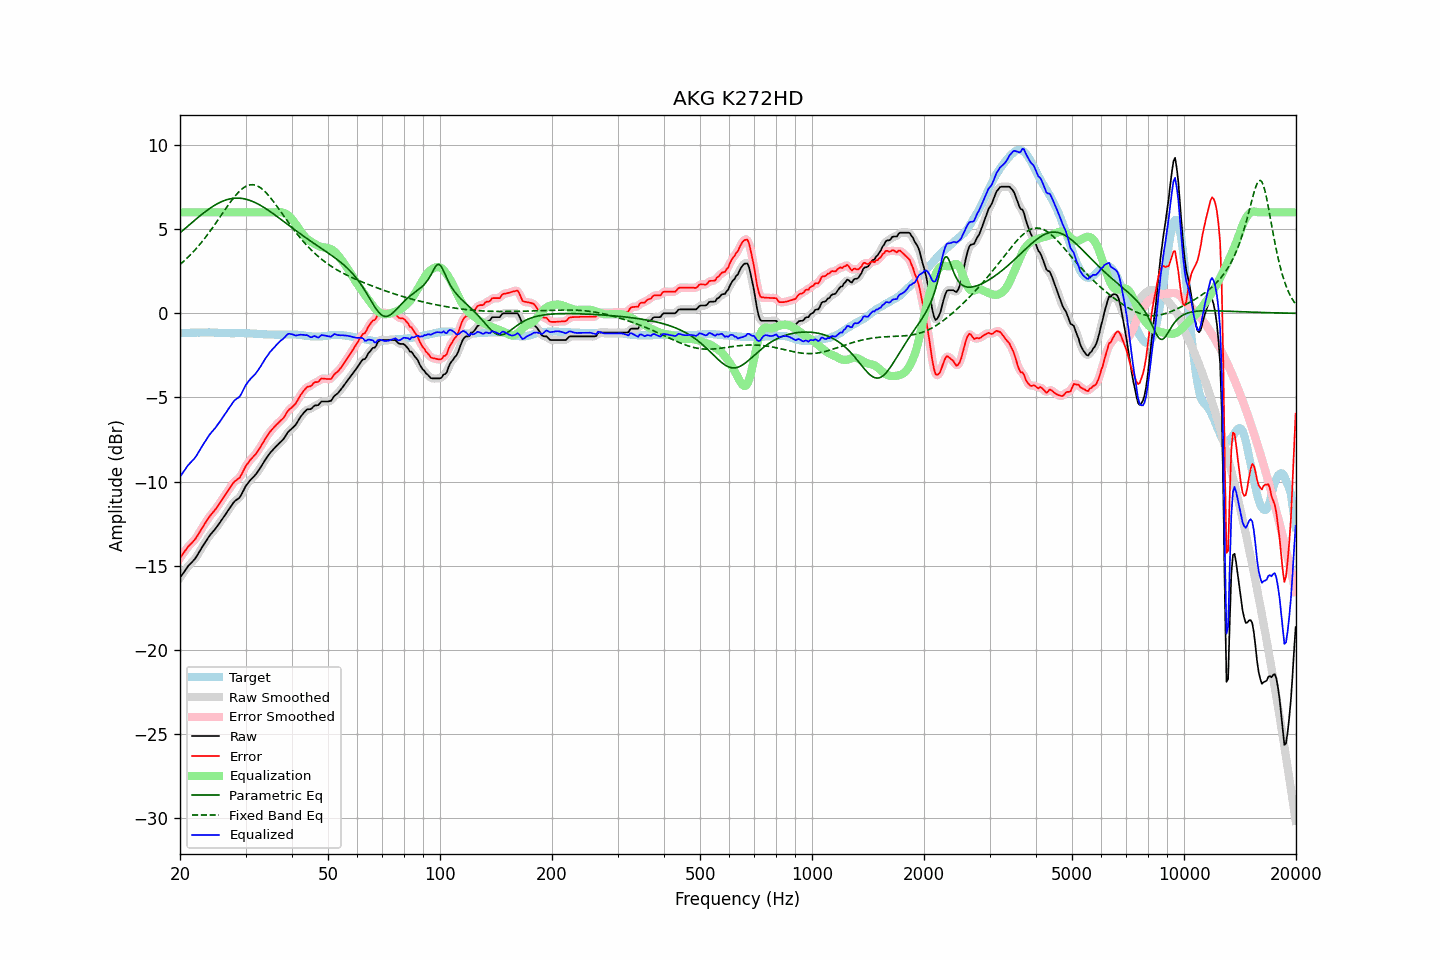

The data file committed next to this chart (first rows):
frequency, raw, error, smoothed, error_smoothed, equalization, parametric_eq, fixed_band_eq, equalized_raw, equalized_smoothed, target
20.00, -15.72, -14.55, -15.72, -14.55, 6.00, 4.78, 2.90, -9.72, -9.72, -1.17
20.20, -15.58, -14.41, -15.57, -14.41, 6.00, 4.86, 2.98, -9.58, -9.57, -1.17
20.40, -15.44, -14.27, -15.43, -14.27, 6.00, 4.95, 3.07, -9.44, -9.43, -1.17
20.61, -15.30, -14.14, -15.30, -14.13, 6.00, 5.03, 3.15, -9.30, -9.30, -1.16
20.81, -15.17, -14.01, -15.16, -14.00, 6.00, 5.11, 3.24, -9.17, -9.16, -1.16
21.02, -15.03, -13.87, -15.04, -13.88, 6.00, 5.19, 3.33, -9.03, -9.04, -1.16
21.23, -14.93, -13.77, -14.93, -13.77, 6.00, 5.28, 3.43, -8.93, -8.93, -1.16
21.44, -14.83, -13.68, -14.83, -13.67, 6.00, 5.36, 3.53, -8.83, -8.83, -1.15
21.66, -14.73, -13.58, -14.73, -13.58, 6.00, 5.44, 3.63, -8.73, -8.73, -1.15
21.87, -14.63, -13.47, -14.62, -13.47, 6.00, 5.52, 3.73, -8.63, -8.62, -1.15
22.09, -14.50, -13.35, -14.49, -13.34, 6.00, 5.60, 3.84, -8.50, -8.49, -1.15
22.31, -14.34, -13.19, -14.34, -13.19, 6.00, 5.68, 3.95, -8.34, -8.34, -1.14
22.54, -14.18, -13.03, -14.18, -13.03, 6.00, 5.76, 4.06, -8.18, -8.18, -1.15
22.76, -14.02, -12.88, -14.02, -12.87, 6.00, 5.84, 4.17, -8.02, -8.02, -1.14
22.99, -13.86, -12.72, -13.86, -12.72, 6.00, 5.91, 4.29, -7.86, -7.86, -1.14
23.22, -13.71, -12.57, -13.71, -12.57, 6.00, 5.99, 4.41, -7.71, -7.71, -1.14
23.45, -13.56, -12.42, -13.56, -12.42, 6.00, 6.06, 4.53, -7.56, -7.56, -1.14
23.69, -13.41, -12.27, -13.41, -12.27, 6.00, 6.13, 4.66, -7.41, -7.41, -1.14
23.92, -13.27, -12.14, -13.27, -12.13, 6.00, 6.20, 4.79, -7.27, -7.27, -1.13
24.16, -13.14, -12.00, -13.14, -12.00, 6.00, 6.26, 4.92, -7.14, -7.14, -1.14
24.40, -13.03, -11.89, -13.03, -11.89, 6.00, 6.33, 5.05, -7.03, -7.03, -1.14
24.65, -12.92, -11.78, -12.92, -11.77, 6.00, 6.39, 5.19, -6.92, -6.92, -1.14
24.89, -12.81, -11.65, -12.80, -11.65, 6.00, 6.45, 5.32, -6.81, -6.80, -1.15
25.14, -12.68, -11.52, -12.67, -11.52, 6.00, 6.50, 5.46, -6.68, -6.67, -1.15
25.39, -12.54, -11.37, -12.54, -11.38, 6.00, 6.55, 5.60, -6.54, -6.54, -1.16
25.65, -12.41, -11.25, -12.41, -11.24, 6.00, 6.60, 5.74, -6.41, -6.41, -1.16
25.91, -12.27, -11.10, -12.27, -11.10, 6.00, 6.64, 5.88, -6.27, -6.27, -1.17
26.16, -12.13, -10.95, -12.13, -10.96, 6.00, 6.68, 6.02, -6.13, -6.13, -1.17
26.43, -11.99, -10.81, -11.99, -10.81, 6.00, 6.72, 6.16, -5.99, -5.99, -1.18
26.69, -11.85, -10.67, -11.85, -10.67, 6.00, 6.75, 6.30, -5.85, -5.85, -1.18
26.96, -11.70, -10.52, -11.71, -10.52, 6.00, 6.78, 6.43, -5.70, -5.71, -1.18
27.23, -11.57, -10.39, -11.56, -10.38, 6.00, 6.80, 6.56, -5.57, -5.56, -1.18
27.50, -11.43, -10.24, -11.42, -10.23, 6.00, 6.82, 6.69, -5.43, -5.42, -1.19
27.77, -11.29, -10.10, -11.29, -10.10, 6.00, 6.83, 6.82, -5.29, -5.29, -1.19
28.05, -11.17, -9.99, -11.18, -10.00, 6.00, 6.84, 6.94, -5.17, -5.18, -1.18
28.33, -11.10, -9.92, -11.10, -9.92, 6.00, 6.85, 7.05, -5.10, -5.10, -1.18
28.62, -11.03, -9.85, -11.03, -9.85, 6.00, 6.85, 7.16, -5.03, -5.03, -1.18
28.90, -10.96, -9.78, -10.94, -9.76, 6.00, 6.84, 7.26, -4.96, -4.94, -1.18
29.19, -10.81, -9.63, -10.80, -9.62, 6.00, 6.83, 7.34, -4.81, -4.80, -1.18
29.48, -10.62, -9.44, -10.62, -9.44, 6.00, 6.82, 7.42, -4.62, -4.62, -1.18
29.78, -10.43, -9.25, -10.43, -9.25, 6.00, 6.80, 7.49, -4.43, -4.43, -1.18
30.08, -10.25, -9.06, -10.26, -9.08, 6.00, 6.78, 7.55, -4.25, -4.26, -1.19
30.38, -10.12, -8.93, -10.12, -8.93, 6.00, 6.75, 7.59, -4.12, -4.12, -1.19
30.68, -10.00, -8.81, -9.99, -8.80, 6.00, 6.72, 7.62, -4.00, -3.99, -1.19
30.99, -9.88, -8.68, -9.88, -8.69, 6.00, 6.69, 7.64, -3.88, -3.88, -1.20
31.30, -9.78, -8.58, -9.78, -8.58, 6.00, 6.65, 7.64, -3.78, -3.78, -1.20
31.61, -9.69, -8.48, -9.69, -8.48, 6.00, 6.61, 7.63, -3.69, -3.69, -1.21
31.93, -9.59, -8.38, -9.58, -8.37, 6.00, 6.57, 7.61, -3.59, -3.58, -1.21
32.24, -9.46, -8.23, -9.46, -8.24, 6.00, 6.52, 7.57, -3.46, -3.46, -1.22
32.57, -9.32, -8.09, -9.32, -8.09, 6.00, 6.47, 7.53, -3.32, -3.32, -1.23
32.89, -9.18, -7.95, -9.17, -7.94, 6.00, 6.42, 7.47, -3.18, -3.17, -1.23
33.22, -9.02, -7.79, -9.02, -7.78, 6.00, 6.36, 7.39, -3.02, -3.02, -1.23
33.55, -8.87, -7.63, -8.86, -7.62, 6.00, 6.30, 7.31, -2.87, -2.86, -1.24
33.89, -8.71, -7.46, -8.71, -7.47, 6.00, 6.24, 7.22, -2.71, -2.71, -1.25
34.23, -8.57, -7.32, -8.57, -7.31, 6.00, 6.18, 7.12, -2.57, -2.57, -1.25
34.57, -8.44, -7.18, -8.43, -7.17, 6.00, 6.12, 7.01, -2.44, -2.43, -1.26
34.92, -8.30, -7.04, -8.31, -7.05, 6.00, 6.05, 6.90, -2.30, -2.31, -1.26
35.27, -8.19, -6.93, -8.19, -6.93, 6.00, 5.99, 6.78, -2.19, -2.19, -1.26
35.62, -8.09, -6.83, -8.08, -6.82, 6.00, 5.92, 6.66, -2.09, -2.08, -1.26
35.97, -7.99, -6.72, -7.99, -6.72, 6.00, 5.85, 6.53, -1.98, -1.99, -1.27
... 635 more rows
